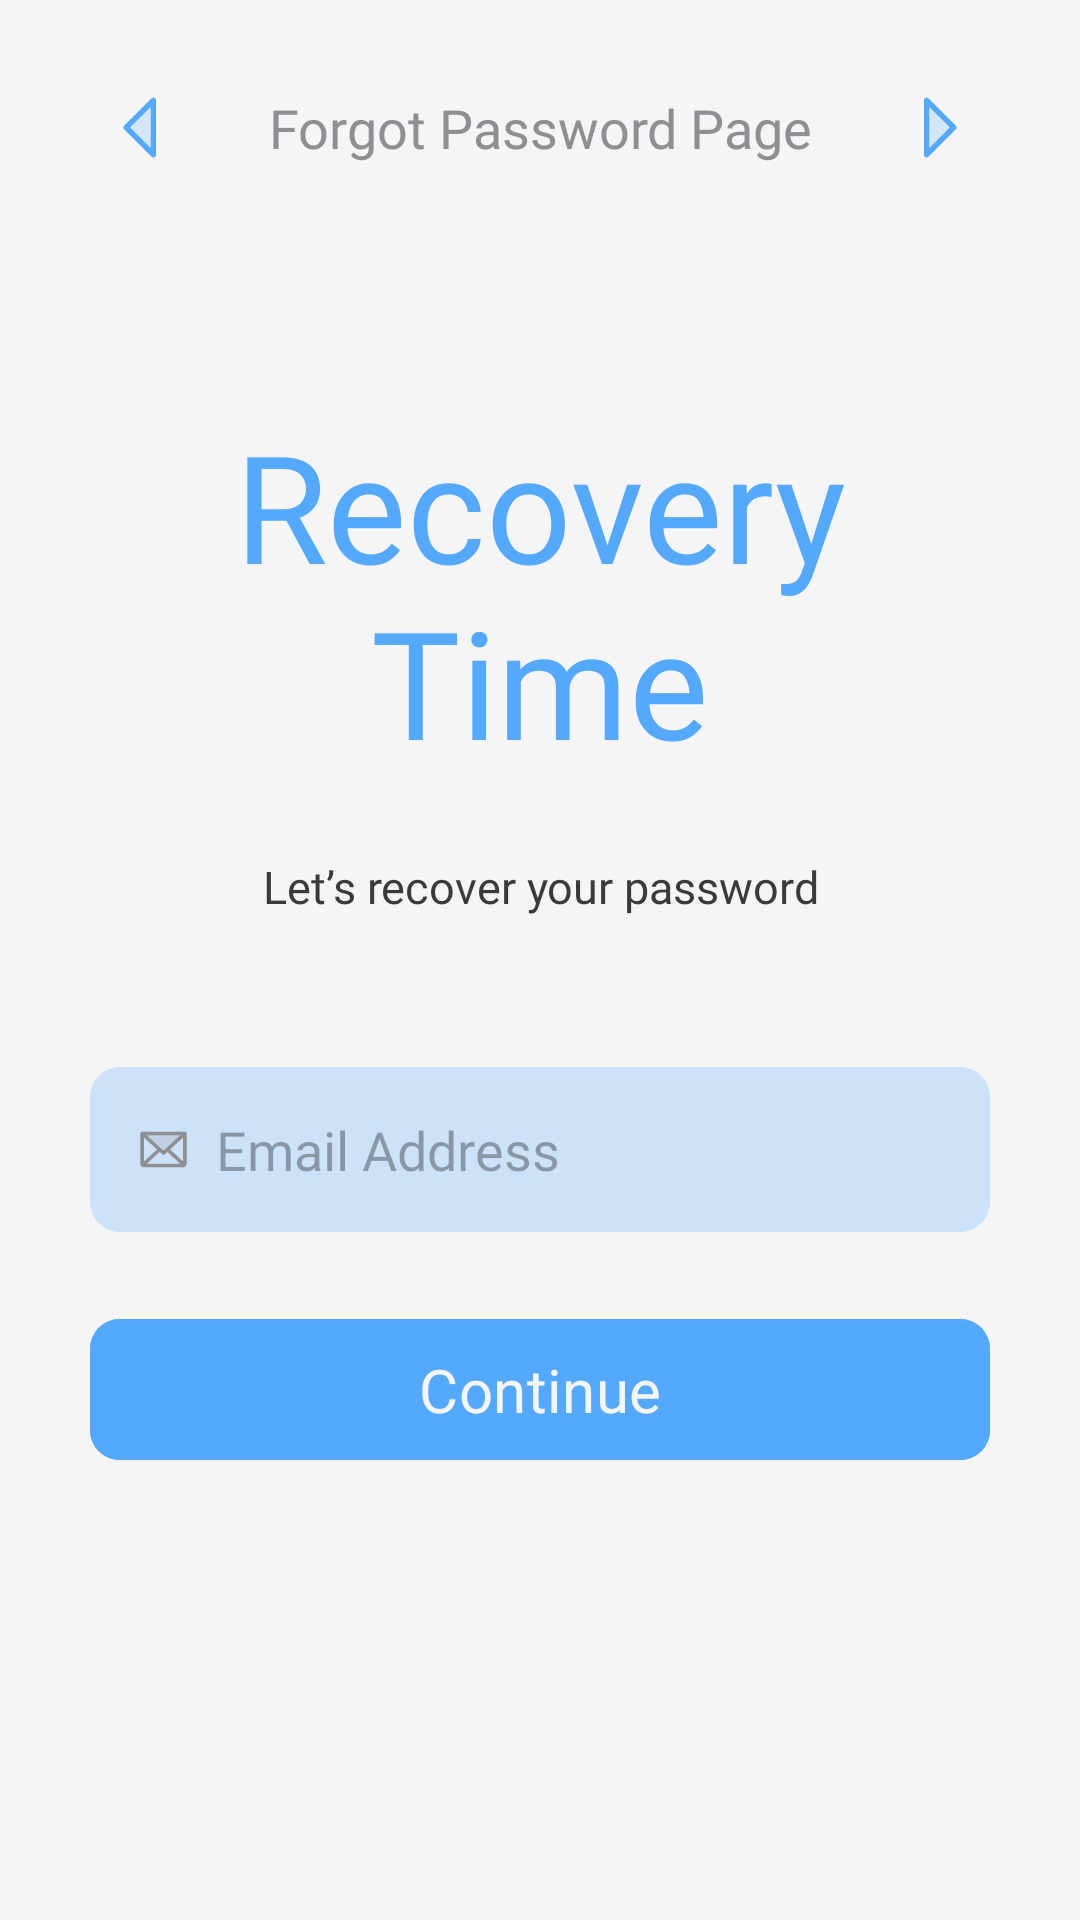

Reconstruct the res/layout file that produces this screen, plus the resources it refers to.
<!-- AndroidManifest.xml: application theme Theme.Dermocura -->
<!-- res/layout/activity_password_recovery.xml -->
<?xml version="1.0" encoding="utf-8"?>
<androidx.constraintlayout.widget.ConstraintLayout xmlns:android="http://schemas.android.com/apk/res/android"
    xmlns:app="http://schemas.android.com/apk/res-auto"
    xmlns:tools="http://schemas.android.com/tools"
    android:id="@+id/main"
    android:layout_width="match_parent"
    android:layout_height="match_parent"
    android:background="@color/background_color"
    tools:context=".activities.ActivityPasswordRecovery">

    <androidx.constraintlayout.widget.ConstraintLayout
        android:layout_width="match_parent"
        android:layout_height="match_parent"
        android:layout_marginHorizontal="30dp"
        app:layout_constraintBottom_toBottomOf="parent"
        app:layout_constraintTop_toTopOf="parent"
        tools:ignore="HardcodedText,TextContrastCheck,ContentDescription,Autofill">

        
        <LinearLayout
            android:id="@+id/llHeader"
            android:layout_width="match_parent"
            android:layout_height="35dp"
            android:layout_marginTop="25dp"
            app:layout_constraintTop_toTopOf="parent"
            style="@style/HeadNavFrame">

            <ImageButton
                android:id="@+id/ibLeftArrow"
                android:layout_width="35dp"
                android:layout_height="35dp"
                android:src="@drawable/icon_arrow_left"
                style="@style/HeadNavImage" />

            <TextView
                android:id="@+id/tvPageTitle"
                android:layout_width="0dp"
                android:layout_height="match_parent"
                android:text="Forgot Password Page"
                style="@style/HeadNavCenterTitle" />

            <ImageButton
                android:id="@+id/ibRightArrow"
                android:layout_width="35dp"
                android:layout_height="35dp"
                android:src="@drawable/icon_arrow_right"
                style="@style/HeadNavImage" />

        </LinearLayout>

        
        <TextView
            android:id="@+id/tvTitle"
            android:layout_width="match_parent"
            android:layout_height="wrap_content"
            android:layout_marginTop="75dp"
            android:text="Recovery Time"
            app:layout_constraintTop_toBottomOf="@id/llHeader"
            style="@style/TextTitle" />

        
        <TextView
            android:id="@+id/tvSubTitle"
            android:layout_width="match_parent"
            android:layout_height="wrap_content"
            android:layout_marginTop="25dp"
            android:text="Let’s recover your password"
            app:layout_constraintTop_toBottomOf="@id/tvTitle"
            style="@style/TextSubTitle" />

        
        <LinearLayout
            android:id="@+id/llEmailAddress"
            android:layout_width="match_parent"
            android:layout_height="55dp"
            android:layout_marginTop="50dp"
            app:layout_constraintTop_toBottomOf="@id/tvSubTitle"
            style="@style/InputFrame">

            <ImageView
                android:id="@+id/ivEmailAddress"
                android:layout_width="wrap_content"
                android:layout_height="wrap_content"
                android:contentDescription="Email Icon"
                android:src="@drawable/icon_envelope"
                style="@style/InputIcon" />

            <EditText
                android:id="@+id/etEmailAddress"
                android:layout_width="0dp"
                android:layout_height="wrap_content"
                android:autofillHints="emailAddress"
                android:hint="Email Address"
                android:inputType="textEmailAddress"
                style="@style/InputEntry" />

        </LinearLayout>

        
        <LinearLayout
            android:id="@+id/llRecoveryCode"
            android:layout_width="match_parent"
            android:layout_height="55dp"
            android:layout_marginTop="25dp"
            android:visibility="gone"
            app:layout_constraintTop_toBottomOf="@id/llEmailAddress"
            style="@style/InputFrame">

            <ImageView
                android:id="@+id/ivRecoveryCode"
                android:layout_width="wrap_content"
                android:layout_height="wrap_content"
                android:contentDescription="Recovery Code Icon"
                android:src="@drawable/icon_terminal"
                style="@style/InputIcon" />

            <EditText
                android:id="@+id/etRecoveryCode"
                android:layout_width="0dp"
                android:layout_height="wrap_content"
                android:hint="Recovery Code"
                android:inputType="number"
                style="@style/InputEntry" />

        </LinearLayout>

        
        <LinearLayout
            android:id="@+id/llNewPassword"
            android:layout_width="match_parent"
            android:layout_height="55dp"
            android:layout_marginTop="25dp"
            android:visibility="gone"
            app:layout_constraintTop_toBottomOf="@id/llRecoveryCode"
            style="@style/InputFrame">

            <ImageView
                android:id="@+id/ivNewPassword"
                android:layout_width="wrap_content"
                android:layout_height="wrap_content"
                android:contentDescription="Password Icon"
                android:src="@drawable/icon_key"
                style="@style/InputIcon" />

            <EditText
                android:id="@+id/etNewPassword"
                android:layout_width="0dp"
                android:layout_height="wrap_content"
                android:hint="New Password"
                android:inputType="textPassword"
                style="@style/InputEntry" />

        </LinearLayout>

        
        <com.google.android.material.button.MaterialButton
            android:id="@+id/btnContinue"
            android:layout_width="match_parent"
            android:layout_height="55dp"
            android:layout_marginTop="25dp"
            android:text="Continue"
            app:layout_constraintTop_toBottomOf="@id/llEmailAddress"
            style="@style/ClickButton" />

    </androidx.constraintlayout.widget.ConstraintLayout>

</androidx.constraintlayout.widget.ConstraintLayout>
<!-- resources referenced by this layout -->
<resources>
  <color name="background_color">#F5F5F5</color>
  <style name="ClickButton">
          <item name="android:backgroundTint">@color/accent_color</item>
          <item name="android:fontFamily">@font/carlito_bold</item>
          <item name="android:textColor">@color/background_color</item>
          <item name="android:textSize">20sp</item>
          <item name="cornerRadius">10sp</item>
      </style>
  <style name="HeadNavCenterTitle">
          <item name="android:layout_weight">1</item>
          <item name="android:textSize">18sp</item>
          <item name="android:gravity">center</item>
          <item name="android:textColor">@color/tertiary_text_color</item>
          <item name="android:fontFamily">@font/carlito_regular</item>
      </style>
  <style name="HeadNavFrame">
          <item name="android:orientation">horizontal</item>
          <item name="android:gravity">center_vertical</item>
      </style>
  <style name="HeadNavImage">
          <item name="android:contentDescription">Left Arrow Icon</item>
          <item name="android:background">@null</item>
      </style>
  <style name="InputEntry">
          <item name="android:layout_marginStart">8dp</item>
          <item name="android:layout_marginEnd">15dp</item>
          <item name="android:layout_weight">1</item>
          <item name="android:background">@null</item>
          <item name="android:fontFamily">@font/carlito_regular</item>
          <item name="android:textColor">@color/hint_color</item>
          <item name="android:textSize">18sp</item>
      </style>
  <style name="InputFrame">
          <item name="android:background">@drawable/shape_edit_text</item>
          <item name="android:gravity">center</item>
          <item name="android:orientation">horizontal</item>
      </style>
  <style name="InputIcon">
          <item name="android:layout_marginStart">15dp</item>
      </style>
  <style name="TextSubTitle">
          <item name="android:fontFamily">@font/carlito_regular</item>
          <item name="android:textAlignment">center</item>
          <item name="android:textColor">@color/secondary_text_color</item>
          <item name="android:textSize">15sp</item>
      </style>
  <style name="TextTitle">
          <item name="android:fontFamily">@font/carlito_bold</item>
          <item name="android:textAlignment">center</item>
          <item name="android:textColor">@color/accent_color</item>
          <item name="android:textSize">50sp</item>
      </style>
  <style name="Theme.Dermocura" parent="Base.Theme.Dermocura" />
  <color name="accent_color">#55A9FD</color>
  <color name="hint_color">#8E8E93</color>
  <color name="tertiary_text_color">#8E8E93</color>
  <!-- drawable shape_edit_text (drawable) -->
  <?xml version="1.0" encoding="utf-8"?>
  <shape xmlns:android="http://schemas.android.com/apk/res/android">
      <solid android:color="@color/faded_accent_color"/>
      <corners android:radius="10dp"/>
  </shape>
  <color name="secondary_text_color">#3A3A3C</color>
  <style name="Base.Theme.Dermocura" parent="Theme.Material3.DayNight.NoActionBar">
  
      </style>
  <color name="faded_accent_color">#CCE2F8</color>
</resources>
